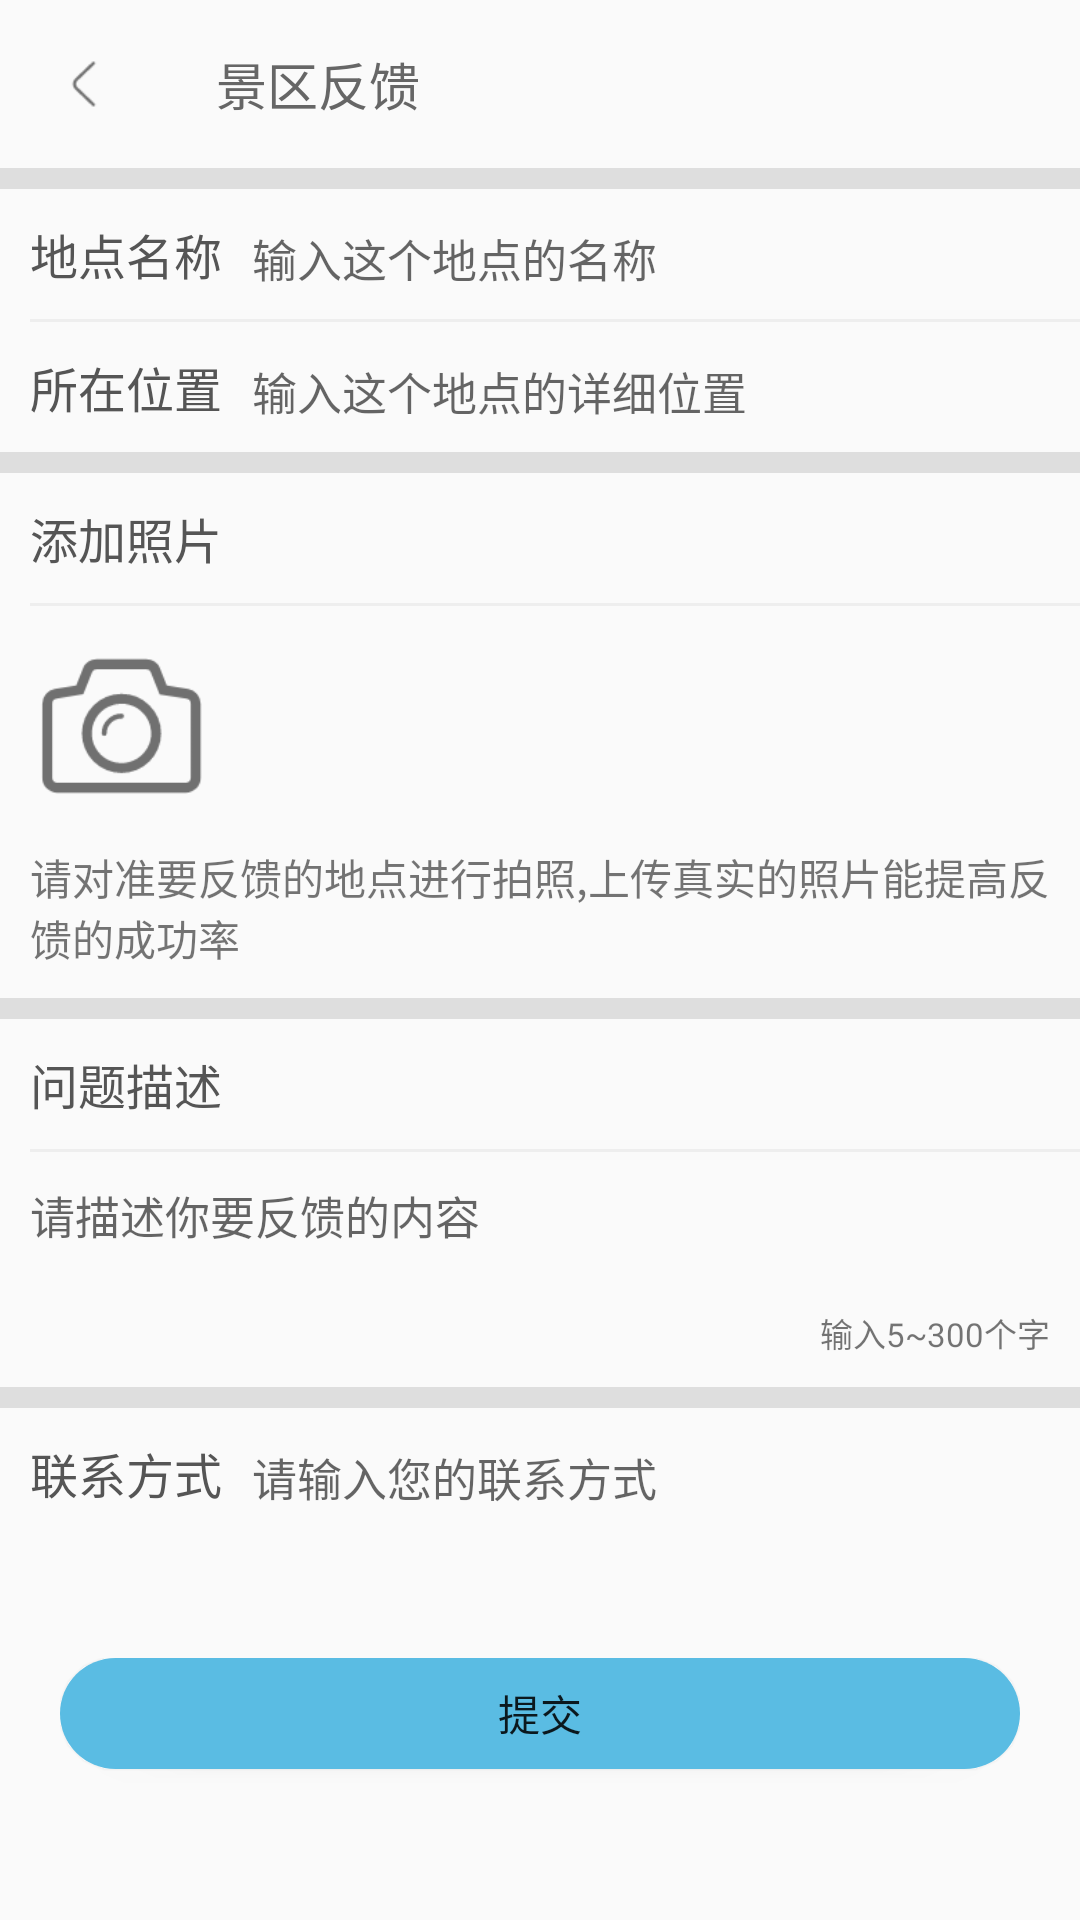

Produce the Android XML layout that renders to this screen, including the resource entries it uses.
<!-- AndroidManifest.xml: application theme AppTheme -->
<!-- res/layout/feedback_layout.xml -->
<?xml version="1.0" encoding="utf-8"?>
<LinearLayout xmlns:android="http://schemas.android.com/apk/res/android"
    xmlns:app="http://schemas.android.com/apk/res-auto"
    android:layout_width="match_parent"
    android:layout_height="match_parent"
    android:orientation="vertical">

    
    <android.support.v7.widget.Toolbar
        android:id="@+id/toolbar_feedback"
        android:layout_width="match_parent"
        android:layout_height="?attr/actionBarSize"
        android:fitsSystemWindows="true"
        app:navigationIcon="@drawable/return_logo"
        app:title="景区反馈"
        app:titleTextAppearance="@style/Toolbar.TitleText"
        app:titleTextColor="#666" />

    <View
        android:layout_width="match_parent"
        android:layout_height="7dp"
        android:background="#dedede" />

    <LinearLayout
        android:layout_width="match_parent"
        android:layout_height="wrap_content"
        android:padding="10dp">

        <TextView
            android:layout_width="wrap_content"
            android:layout_height="wrap_content"
            android:text="地点名称"
            android:textColor="#555"
            android:textSize="16sp" />

        <EditText
            android:id="@+id/et_address_feedback"
            android:layout_width="0dp"
            android:layout_height="wrap_content"
            android:layout_marginLeft="10dp"
            android:layout_weight="1"
            android:background="@android:color/transparent"
            android:clickable="true"
            android:hint="输入这个地点的名称"
            android:textSize="15sp" />
    </LinearLayout>

    <View
        android:layout_width="match_parent"
        android:layout_height="1dp"
        android:layout_marginLeft="10dp"
        android:background="#eee" />

    <LinearLayout
        android:layout_width="match_parent"
        android:layout_height="wrap_content"
        android:padding="10dp">

        <TextView
            android:layout_width="wrap_content"
            android:layout_height="wrap_content"
            android:text="所在位置"
            android:textColor="#555"
            android:textSize="16sp" />

        <EditText
            android:id="@+id/et_location_feedback"
            android:layout_width="0dp"
            android:layout_height="wrap_content"
            android:layout_marginLeft="10dp"
            android:layout_weight="1"
            android:background="@android:color/transparent"
            android:hint="输入这个地点的详细位置"
            android:textSize="15sp" />
    </LinearLayout>

    <View
        android:layout_width="match_parent"
        android:layout_height="7dp"
        android:background="#dedede" />


    <TextView
        android:layout_width="wrap_content"
        android:layout_height="wrap_content"
        android:padding="10dp"
        android:text="添加照片"
        android:textColor="#555"
        android:textSize="16sp" />

    <View
        android:layout_width="match_parent"
        android:layout_height="1dp"
        android:layout_marginLeft="10dp"
        android:background="#eee" />

    <ImageView
        android:id="@+id/iv_photo_feedback"
        android:layout_width="60dp"
        android:layout_height="60dp"
        android:layout_marginLeft="10dp"
        android:layout_marginTop="10dp"
        android:src="@drawable/camera" />

    <TextView
        android:layout_width="match_parent"
        android:layout_height="wrap_content"
        android:padding="10dp"
        android:text="请对准要反馈的地点进行拍照,上传真实的照片能提高反馈的成功率" />

    <View
        android:layout_width="match_parent"
        android:layout_height="7dp"
        android:background="#dedede" />

    <TextView
        android:layout_width="match_parent"
        android:layout_height="wrap_content"
        android:padding="10dp"
        android:text="问题描述"
        android:textColor="#555"
        android:textSize="16sp" />

    <View
        android:layout_width="match_parent"
        android:layout_height="1dp"
        android:layout_marginLeft="10dp"
        android:background="#eee" />

    <EditText
        android:id="@+id/et_title_feedback"
        android:layout_width="match_parent"
        android:layout_height="wrap_content"
        android:background="@android:color/transparent"
        android:hint="请描述你要反馈的内容"
        android:padding="10dp"
        android:textSize="15sp" />

    <RelativeLayout
        android:layout_width="match_parent"
        android:layout_height="wrap_content"
        android:padding="10dp">

        <TextView
            android:layout_width="wrap_content"
            android:layout_height="wrap_content"
            android:layout_alignParentRight="true"
            android:text="输入5~300个字"
            android:textSize="11sp" />
    </RelativeLayout>

    <View
        android:layout_width="match_parent"
        android:layout_height="7dp"
        android:background="#dedede" />

    <LinearLayout
        android:layout_width="match_parent"
        android:layout_height="wrap_content"
        android:padding="10dp">

        <TextView
            android:layout_width="wrap_content"
            android:layout_height="wrap_content"
            android:text="联系方式"
            android:textColor="#555"
            android:textSize="16sp" />

        <EditText
            android:id="@+id/et_phone_feedback"
            android:layout_width="0dp"
            android:layout_height="wrap_content"
            android:layout_marginLeft="10dp"
            android:layout_weight="1"
            android:background="@android:color/transparent"
            android:hint="请输入您的联系方式"
            android:textSize="15sp" />
    </LinearLayout>

    <LinearLayout
        android:layout_width="match_parent"
        android:layout_height="match_parent"
        android:layout_marginTop="20dp"
        android:padding="20dp">

        <Button
            android:id="@+id/btn_submit_feedback"
            android:layout_width="match_parent"
            android:layout_height="37dp"
            android:background="@drawable/login_btn"
            android:text="提交" />

    </LinearLayout>

</LinearLayout>
<!-- resources referenced by this layout -->
<resources>
  <!-- drawable camera: png bitmap (drawable-xhdpi, 3562 bytes) -->
  <!-- drawable login_btn (drawable) -->
  <?xml version="1.0" encoding="utf-8"?>
  <shape xmlns:android="http://schemas.android.com/apk/res/android"
      android:shape="rectangle">
  
      <solid android:color="#5abce3"/>
      <corners android:radius="20dip"/>
  
  </shape>
  <!-- drawable return_logo: png bitmap (drawable-xhdpi, 426 bytes) -->
  <style name="Toolbar.TitleText" parent="TextAppearance.Widget.AppCompat.Toolbar.Title">
          <item name="android:textSize">17sp</item>
      </style>
  <style name="AppTheme" parent="Theme.AppCompat.Light.NoActionBar">
          
          <item name="colorPrimary">@color/colorPrimary</item>
          <item name="colorPrimaryDark">@color/colorPrimary</item>
          <item name="colorAccent">@color/colorAccent</item>
      </style>
  <color name="colorPrimary">#3F51B5</color>
  <color name="colorAccent">#FF4081</color>
</resources>
